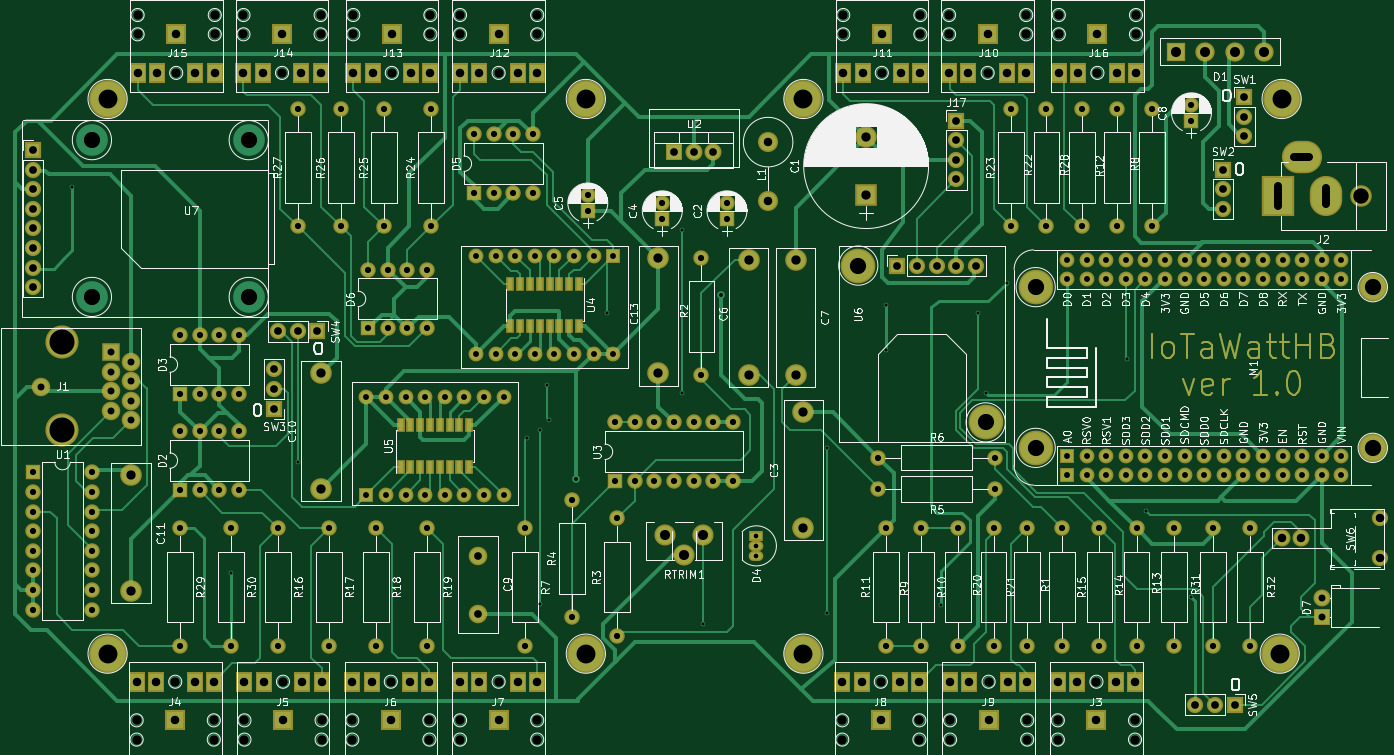
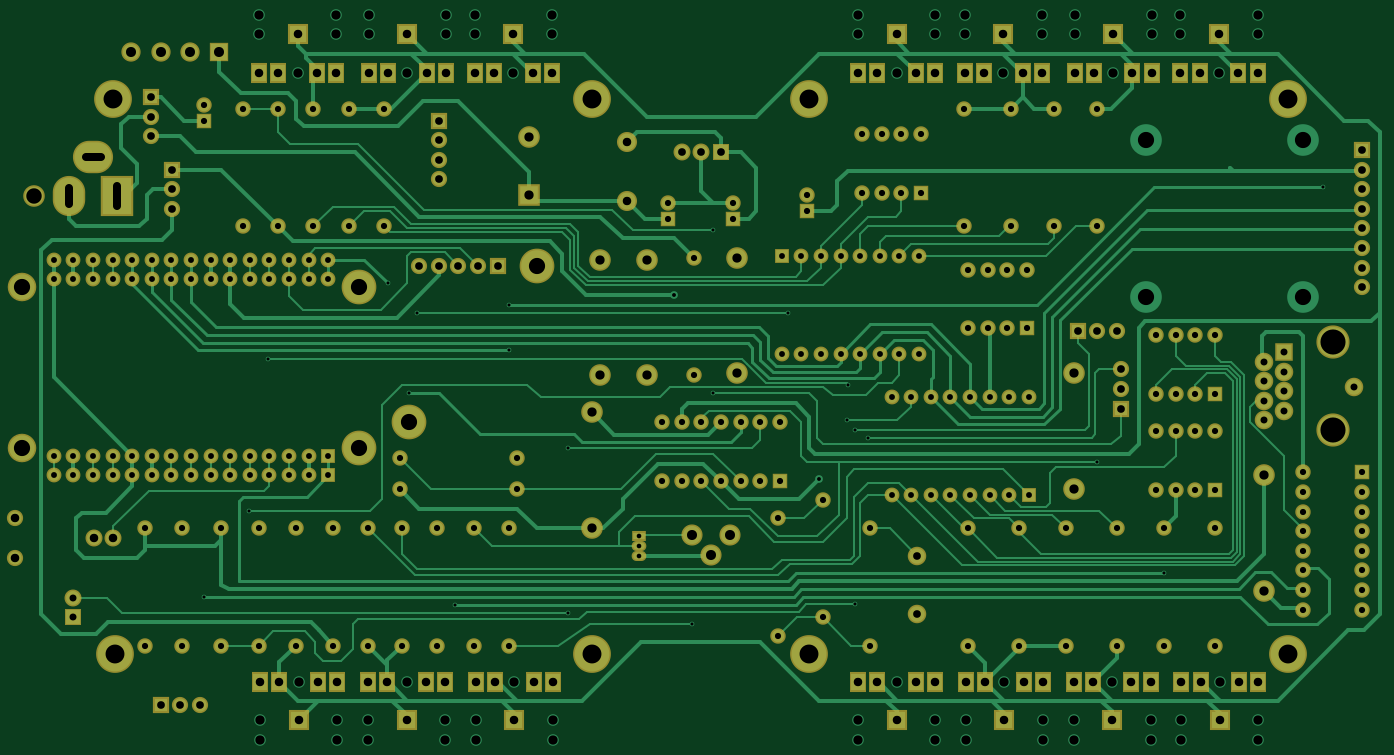
Circuit board: 8 layer files. Board 176.8 x 93.9 mm.
- bottom_copper: IoTaWattHB-B.Cu.gbl (48484 bytes)
- bottom_mask: IoTaWattHB-B.Mask.gbs (11793 bytes)
- bottom_silk: IoTaWattHB-B.SilkS.gbo (265 bytes)
- top_copper: IoTaWattHB-F.Cu.gtl (51808 bytes)
- top_mask: IoTaWattHB-F.Mask.gts (16563 bytes)
- top_silk: IoTaWattHB-F.SilkS.gto (164041 bytes)
- drill: IoTaWattHB-NPTH.drl (1719 bytes)
- drill: IoTaWattHB.drl (6921 bytes)

=== bottom_copper: IoTaWattHB-B.Cu.gbl (48484 bytes, source omitted) ===
=== bottom_mask: IoTaWattHB-B.Mask.gbs (11793 bytes, source omitted) ===
=== bottom_silk: IoTaWattHB-B.SilkS.gbo ===
G04 #@! TF.FileFunction,Legend,Bot*
%FSLAX46Y46*%
G04 Gerber Fmt 4.6, Leading zero omitted, Abs format (unit mm)*
G04 Created by KiCad (PCBNEW 4.0.7) date 12/21/17 09:23:24*
%MOMM*%
%LPD*%
G01*
G04 APERTURE LIST*
%ADD10C,0.100000*%
G04 APERTURE END LIST*
D10*
M02*

=== top_copper: IoTaWattHB-F.Cu.gtl (51808 bytes, source omitted) ===
=== top_mask: IoTaWattHB-F.Mask.gts (16563 bytes, source omitted) ===
=== top_silk: IoTaWattHB-F.SilkS.gto (164041 bytes, source omitted) ===
=== drill: IoTaWattHB-NPTH.drl ===
M48
;DRILL file {KiCad 4.0.7} date 12/21/17 09:23:27
;FORMAT={-:-/ absolute / metric / decimal}
FMAT,2
METRIC,TZ
T1C1.100
T2C1.200
T3C2.000
T4C2.100
T5C2.450
T6C3.250
%
G90
G05
M71
T1
X236.728Y-108.458
X236.728Y-113.538
T2
X75.645Y-134.62
X75.645Y-137.12
X75.772Y-43.22
X75.772Y-45.72
X80.645Y-129.62
X80.772Y-50.72
X85.645Y-134.62
X85.645Y-137.12
X85.772Y-43.22
X85.772Y-45.72
X89.488Y-43.22
X89.488Y-45.72
X89.615Y-134.62
X89.615Y-137.12
X94.488Y-50.72
X94.615Y-129.62
X99.488Y-43.22
X99.488Y-45.72
X99.615Y-134.62
X99.615Y-137.12
X103.585Y-134.62
X103.585Y-137.12
X103.712Y-43.22
X103.712Y-45.72
X108.585Y-129.62
X108.712Y-50.72
X113.585Y-134.62
X113.585Y-137.12
X113.712Y-43.22
X113.712Y-45.72
X117.555Y-43.22
X117.555Y-45.72
X117.555Y-134.62
X117.555Y-137.12
X122.555Y-50.72
X122.555Y-129.62
X127.555Y-43.22
X127.555Y-45.72
X127.555Y-134.62
X127.555Y-137.12
X167.085Y-134.62
X167.085Y-137.12
X167.212Y-43.22
X167.212Y-45.72
X172.085Y-129.62
X172.212Y-50.72
X177.085Y-134.62
X177.085Y-137.12
X177.212Y-43.22
X177.212Y-45.72
X180.928Y-43.22
X180.928Y-45.72
X181.055Y-134.62
X181.055Y-137.12
X185.928Y-50.72
X186.055Y-129.62
X190.928Y-43.22
X190.928Y-45.72
X191.055Y-134.62
X191.055Y-137.12
X195.025Y-134.62
X195.025Y-137.12
X195.152Y-43.22
X195.152Y-45.72
X200.025Y-129.62
X200.152Y-50.72
X205.025Y-134.62
X205.025Y-137.12
X205.152Y-43.22
X205.152Y-45.72
T3
X234.32Y-66.675
T4
X69.85Y-59.436
X69.85Y-79.756
X90.17Y-59.436
X90.17Y-79.756
X169.164Y-75.692
X185.674Y-96.012
X192.151Y-78.486
X192.151Y-99.314
X235.839Y-78.486
X235.839Y-99.314
T5
X71.882Y-54.102
X71.882Y-125.984
X133.858Y-54.102
X133.858Y-125.984
X162.052Y-54.102
X162.052Y-125.984
X223.774Y-125.984
X224.028Y-54.102
T6
X66.Y-85.618
X66.Y-97.048
T0
M30

=== drill: IoTaWattHB.drl (6921 bytes, source omitted) ===
